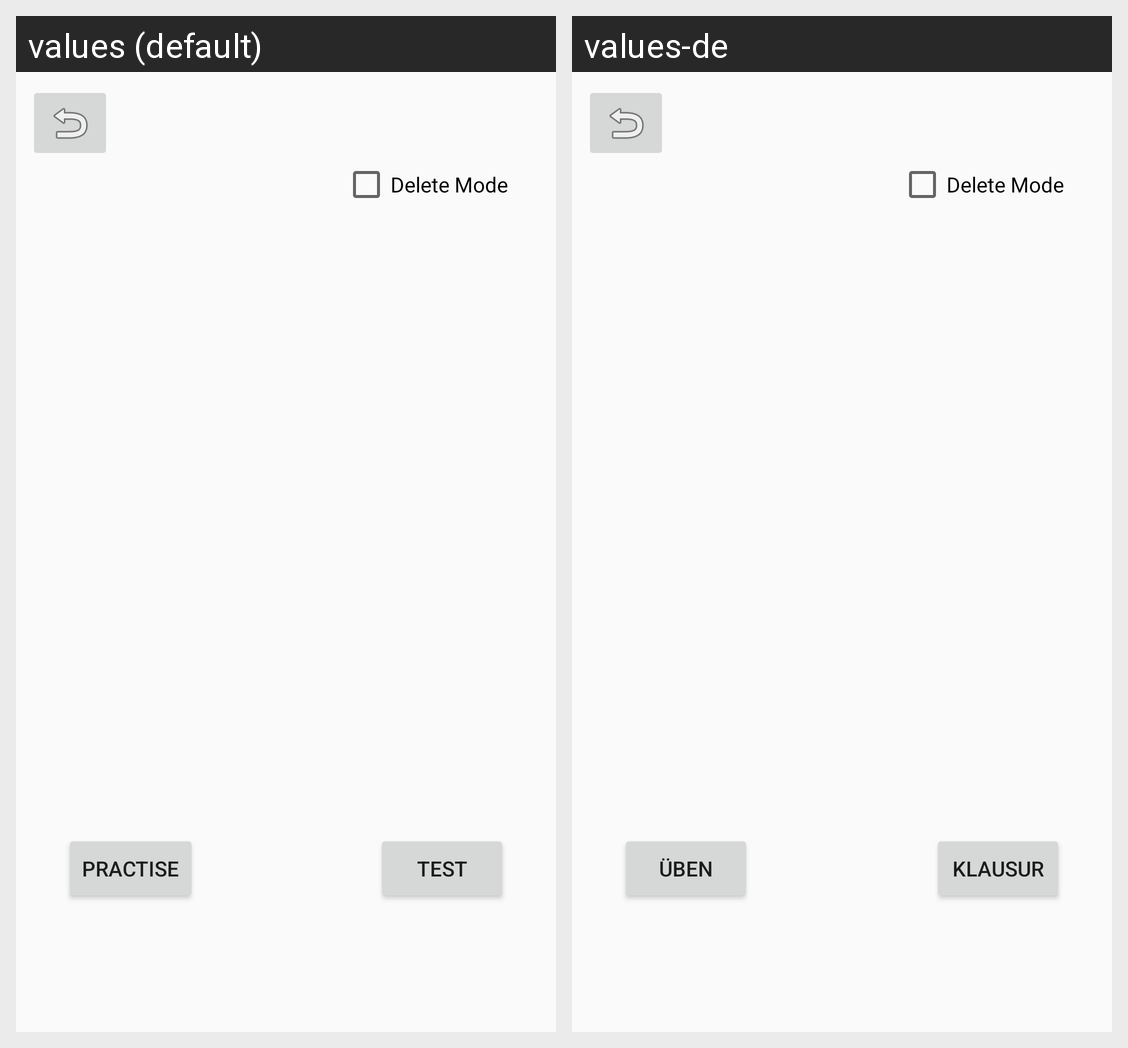

Here is an Android app screen in its default locale and in the app's own translations. Write out the translated-string differences for the strings that appear on this screen.
Android screen res/layout/fragment_collection.xml rendered under 2 locales, left to right: values (default), values-de. Device: Nexus 5 (rendered at 1080×1920; each locale shown at half size, 540×960, under a caption strip naming it); theme AppTheme.
Strings drawn on this screen, with the default value and each locale's value (text and hints the layout hard-codes, and strings that could not be matched under every locale, appear in the picture but are not listed):

delete_mode
  values: Delete Mode
  values-de: Delete Mode  [not translated; the default value is used]

practise
  values: Practise
  values-de: Üben

test
  values: Test
  values-de: Klausur
